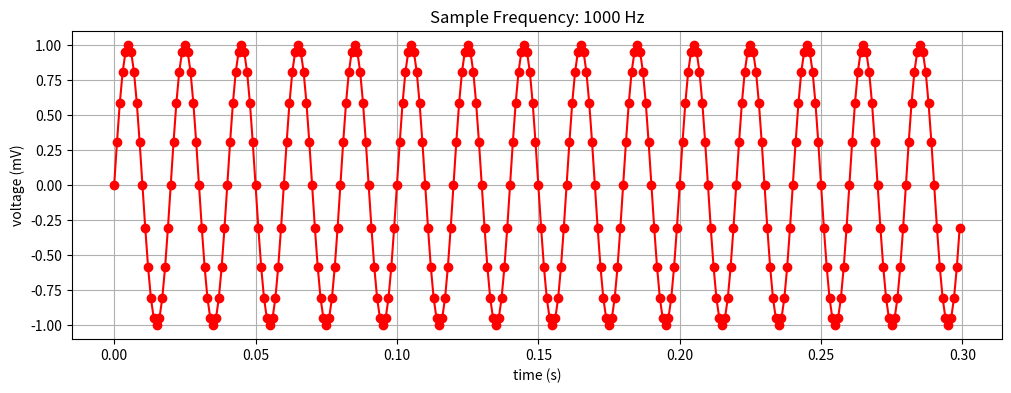
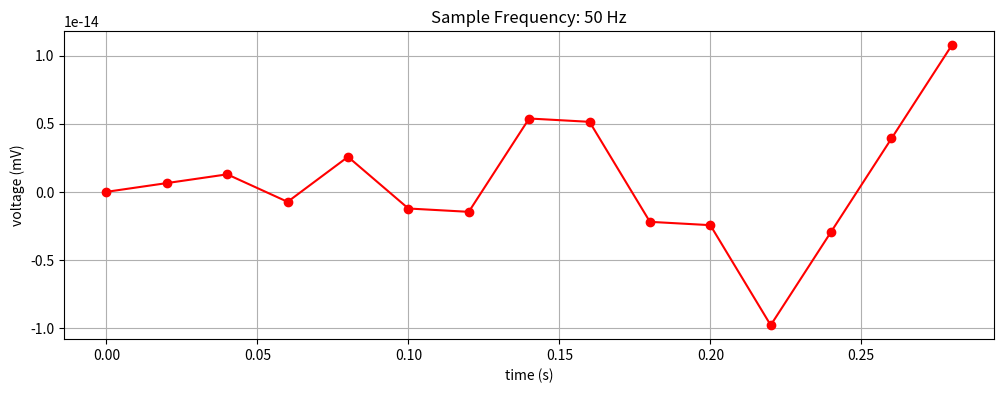
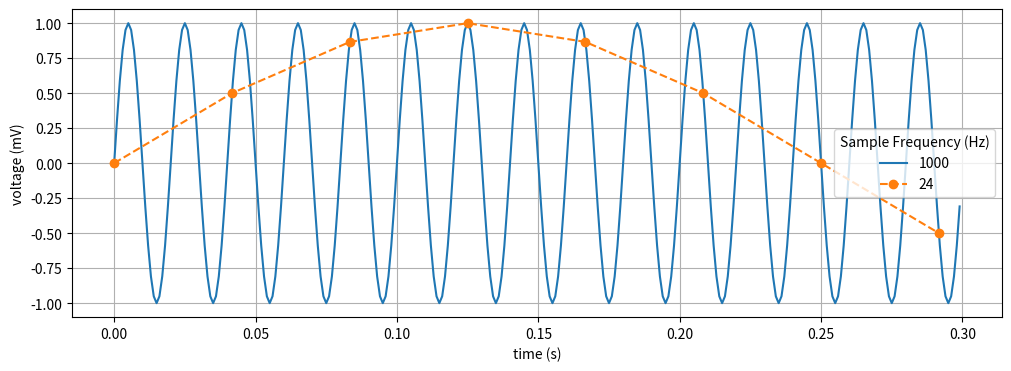
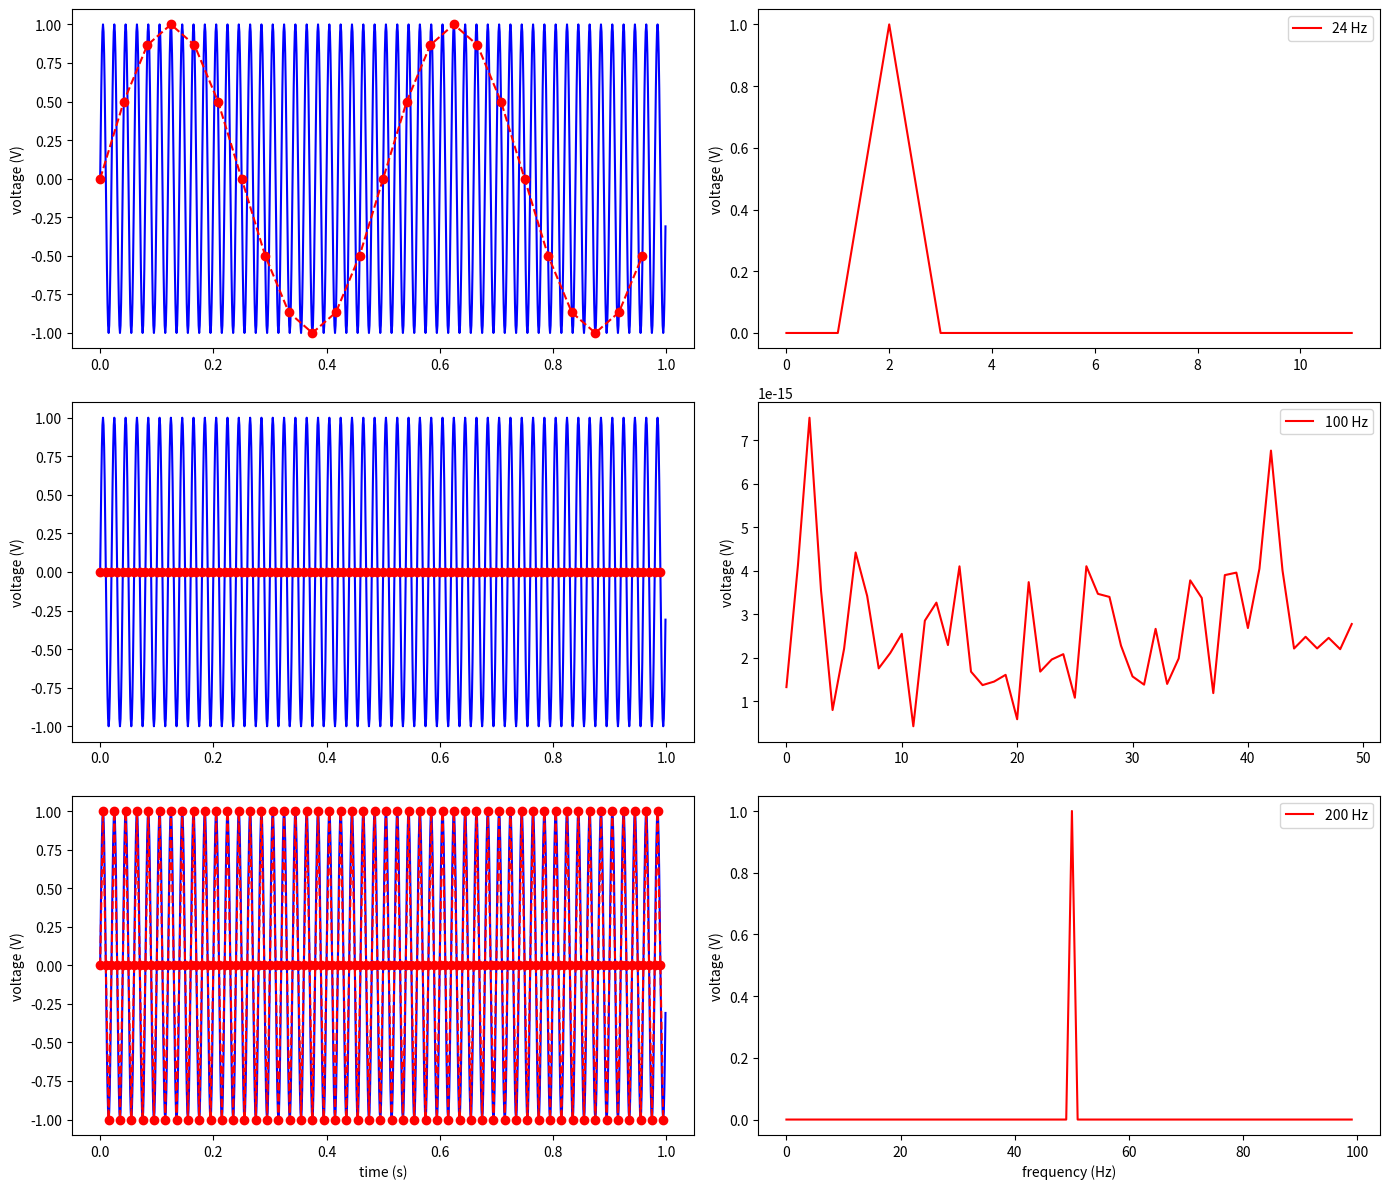
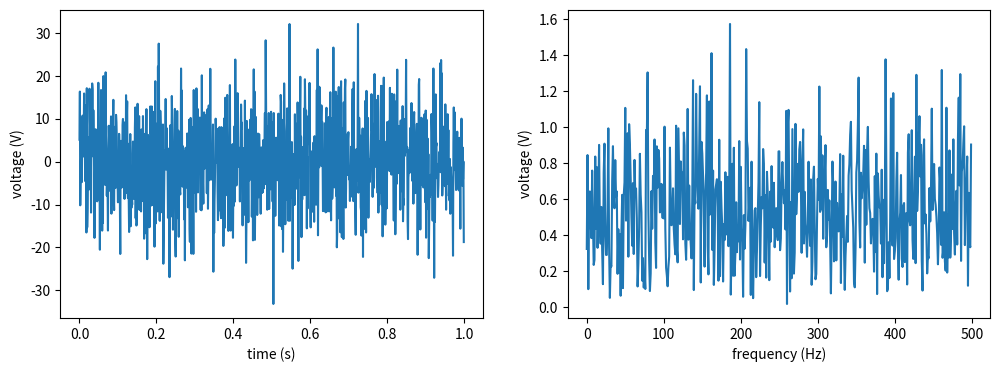
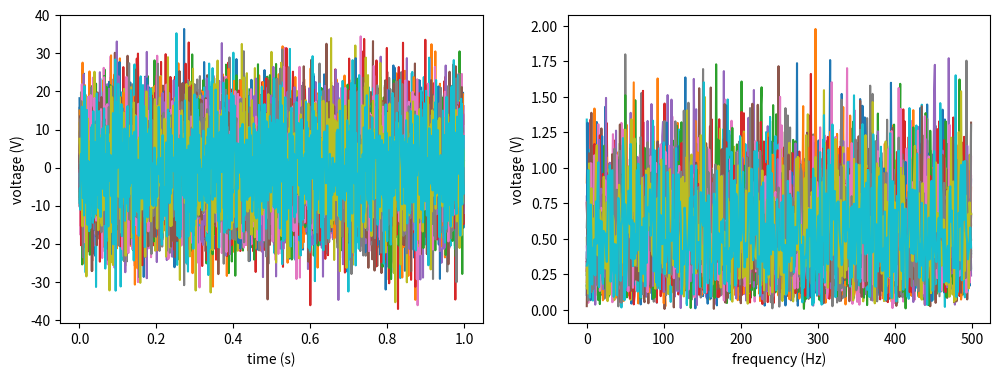
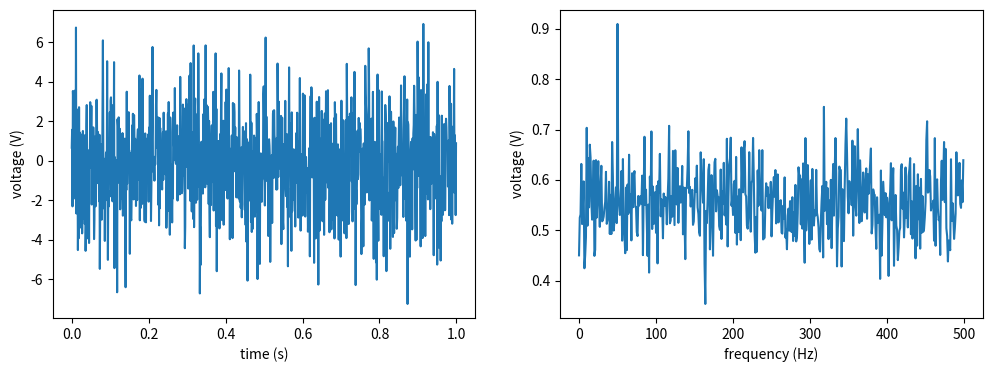

These charts were generated, in order, by the following Python code:
import numpy as np 
import matplotlib.pyplot as plt

frequency = 50 
duration = 0.3 

def create_sine_signal(tsample, duration, frequency):
    t = np.arange(0, duration, tsample) 
    x = np.sin(2 * np.pi * t * frequency) 
    return t, x

fsample = 1000
tsample = 1 / fsample
t, x = create_sine_signal(tsample, duration, frequency)

fig, ax = plt.subplots(1, 1, figsize = [12, 4])
ax.plot(t, x, color = 'red', marker = 'o', linestyle = '-')
ax.set(ylabel = 'voltage (mV)', xlabel = 'time (s)')
ax.grid()
ax.set_title(f'Sample Frequency: {fsample} Hz')

fsample = 50
tsample = 1 / fsample
t, x = create_sine_signal(tsample, duration, frequency)

fig, ax = plt.subplots(1, 1, figsize = [12, 4])
ax.plot(t, x, color = 'red', marker = 'o', linestyle = '-')
ax.set(ylabel = 'voltage (mV)', xlabel = 'time (s)')
ax.grid()
ax.set_title(f'Sample Frequency: {fsample} Hz')

fig, ax = plt.subplots(1, 1, figsize = [12, 4])
ax.set(ylabel = 'voltage (mV)', xlabel = 'time (s)')
ax.grid()

fsample = 1000
tsample = 1 / fsample
t, x = create_sine_signal(tsample, duration, frequency)
ax.plot(t, x, linestyle = '-', label = fsample)

fsample = 24
tsample = 1 / fsample
t, x = create_sine_signal(tsample, duration, frequency)
ax.plot(t, x, marker = 'o', linestyle = '--', label = fsample)

ax.legend(title = 'Sample Frequency (Hz)')

# First, show raw output of 

def simple_fft(tsample, x):
    N = len(x) 
    y = np.fft.fft(x) 
    y = 2 * np.abs(y) / N 
    # factor of 2 because signal is split equally between negative and positive frequency
    f = np.fft.fftfreq(N, d = tsample) 
    f, y = f[:N // 2], y[:N // 2]
    return f, y

duration = 1
tsample = 1 / 1000
t, x = create_sine_signal(tsample, duration, frequency)

nfreqs = 3
fig, axs = plt.subplots(nfreqs, 2, figsize = [14, 4 * nfreqs], layout = 'tight')
axs[2, 0].set(xlabel = 'time (s)')
axs[2, 1].set(xlabel = 'frequency (Hz)')
for ax in axs.flatten():
    ax.set_ylabel('voltage (V)')
for ax in axs[:, 0]:
    ax.plot(t, x, color = 'b')
    

for index, fsample in enumerate([24, 100, 200]):
    tsample = 1 / fsample
    t, x = create_sine_signal(tsample, duration, frequency)
    f, y = simple_fft(tsample, x)
    axs[index, 0].plot(t, x, 'o--r')
    axs[index, 1].plot(f, y, 'r', label = f'{fsample} Hz')
    axs[index, 1].legend()

import numpy as np 
import matplotlib.pyplot as plt
def simple_fft(tsample, x):
    N = len(x) 
    y = np.fft.fft(x) 
    y = 2 * np.abs(y) / N 
    # factor of 2 because signal is split equally between negative and positive frequency
    f = np.fft.fftfreq(N, d = tsample) 
    f, y = f[:N // 2], y[:N // 2]
    return f, y

frequency = 50
fsample = 1000 
tsample = 1 / fsample
t = np.arange(0, 1, tsample) 

delta = 0
x = np.sin(2 * np.pi * t * frequency + delta) 
x += 10 * np.random.normal(0, 1, len(x)) # Centered on 0, amplitude 1, len N

f, y = simple_fft(tsample, x)

fig, axs = plt.subplots(1, 2, figsize = [12, 4])
axs[0].set(xlabel = 'time (s)', ylabel = 'voltage (V)')
axs[1].set(xlabel = 'frequency (Hz)', ylabel = 'voltage (V)')
axs[0].plot(t, x)
axs[1].plot(f, y)

frequency = 50
fsample = 1000 
tsample = 1 / fsample
t = np.arange(0, 1, tsample) 

xs = [] 
for i in range(20):
    delta = np.random.uniform(-np.pi / 2, np.pi / 2)
    x = np.sin(2 * np.pi * t * frequency + delta) 
    x += 10 * np.random.normal(0, 1, len(x)) # Centered on 0, amplitude 1, len N
    xs.append(x)



fig, axs = plt.subplots(1, 2, figsize = [12, 4])
axs[0].set(xlabel = 'time (s)', ylabel = 'voltage (V)')
axs[1].set(xlabel = 'frequency (Hz)', ylabel = 'voltage (V)')

for x in xs:
    axs[0].plot(t, x)
    f, y = simple_fft(tsample, x)
    axs[1].plot(f, y)

fig, axs = plt.subplots(1, 2, figsize = [12, 4])
axs[0].set(xlabel = 'time (s)', ylabel = 'voltage (V)')
axs[1].set(xlabel = 'frequency (Hz)', ylabel = 'voltage (V)')

x_avg = np.mean(xs, axis = 0)
axs[0].plot(t, x_avg)
ys = []
for x in xs:
    f, y = simple_fft(tsample, x)
    ys.append(y)

y_avg = np.mean(ys, axis = 0)
axs[1].plot(f, y_avg)

# Extract the magnitude at the desired frequency 
frequency = 50 
ix = np.argmin(np.abs(f - frequency))
y_avg[ix]

# Average more 
ys = [] 
for i in range(1000):
    delta = np.random.uniform(-np.pi / 2, np.pi / 2)
    x = np.sin(2 * np.pi * t * frequency + delta) 
    x += 10 * np.random.normal(0, 1, len(x)) # Centered on 0, amplitude 1, len N
    f, y = simple_fft(tsample, x)
    ys.append(y)
y_avg = np.mean(ys, axis = 0)

frequency = 50 
ix = np.argmin(np.abs(f - frequency))
y_avg[ix]







